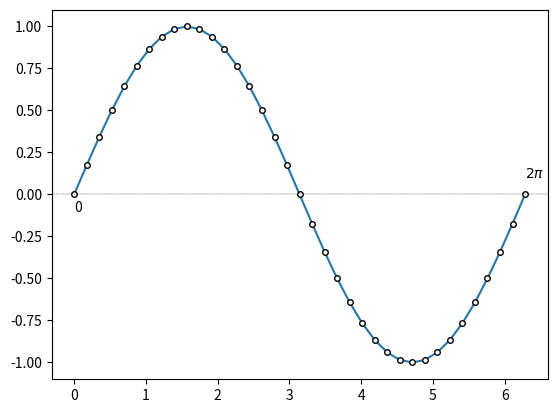

Reproduce this figure in Python.
# 导入包
import math
import matplotlib.pyplot as plt

# 计算正弦值
x_start = 0  # 弧度值
print(math.sin(x_start))
x_end = 2 * math.pi  # 弧度值
print(math.sin(x_end))
# 等差数列 a_n = a_1 + d(n – 1)
# 数列元素数量
num = 37
# 计算公差
step = (x_end - x_start) / (num - 1)
# 生成等差数列列表
x_array = [x_start + i * step for i in range(num)]
# 生成等长全0列表,等价于zero_array = [0] * len(x_array)
zero_array = [0 for i in range(num)]
# # 可视化等差数列
# plt.plot(
#     x_array,
#     zero_array,
#     marker=".",
#     markersize=8,
#     markerfacecolor="w",
#     markeredgecolor="k",
# )
# plt.text(x_start, 0, "0")
# plt.text(x_end, 0, r"$2\pi$")
# plt.axis(True)
# plt.show()
# 正弦 sin(x) 列表
y_array = [math.sin(x_idx) for x_idx in x_array]
# 可视化正弦函数
plt.plot(
    x_array, y_array, marker=".", markersize=8, markerfacecolor="w", markeredgecolor="k"
)
plt.text(x_start, -0.1, "0")
plt.text(x_end, 0.1, r"$2\pi$")
plt.axhline(y=0, color="k", linestyle="--", linewidth=0.25)
plt.axis(True)
plt.show()
